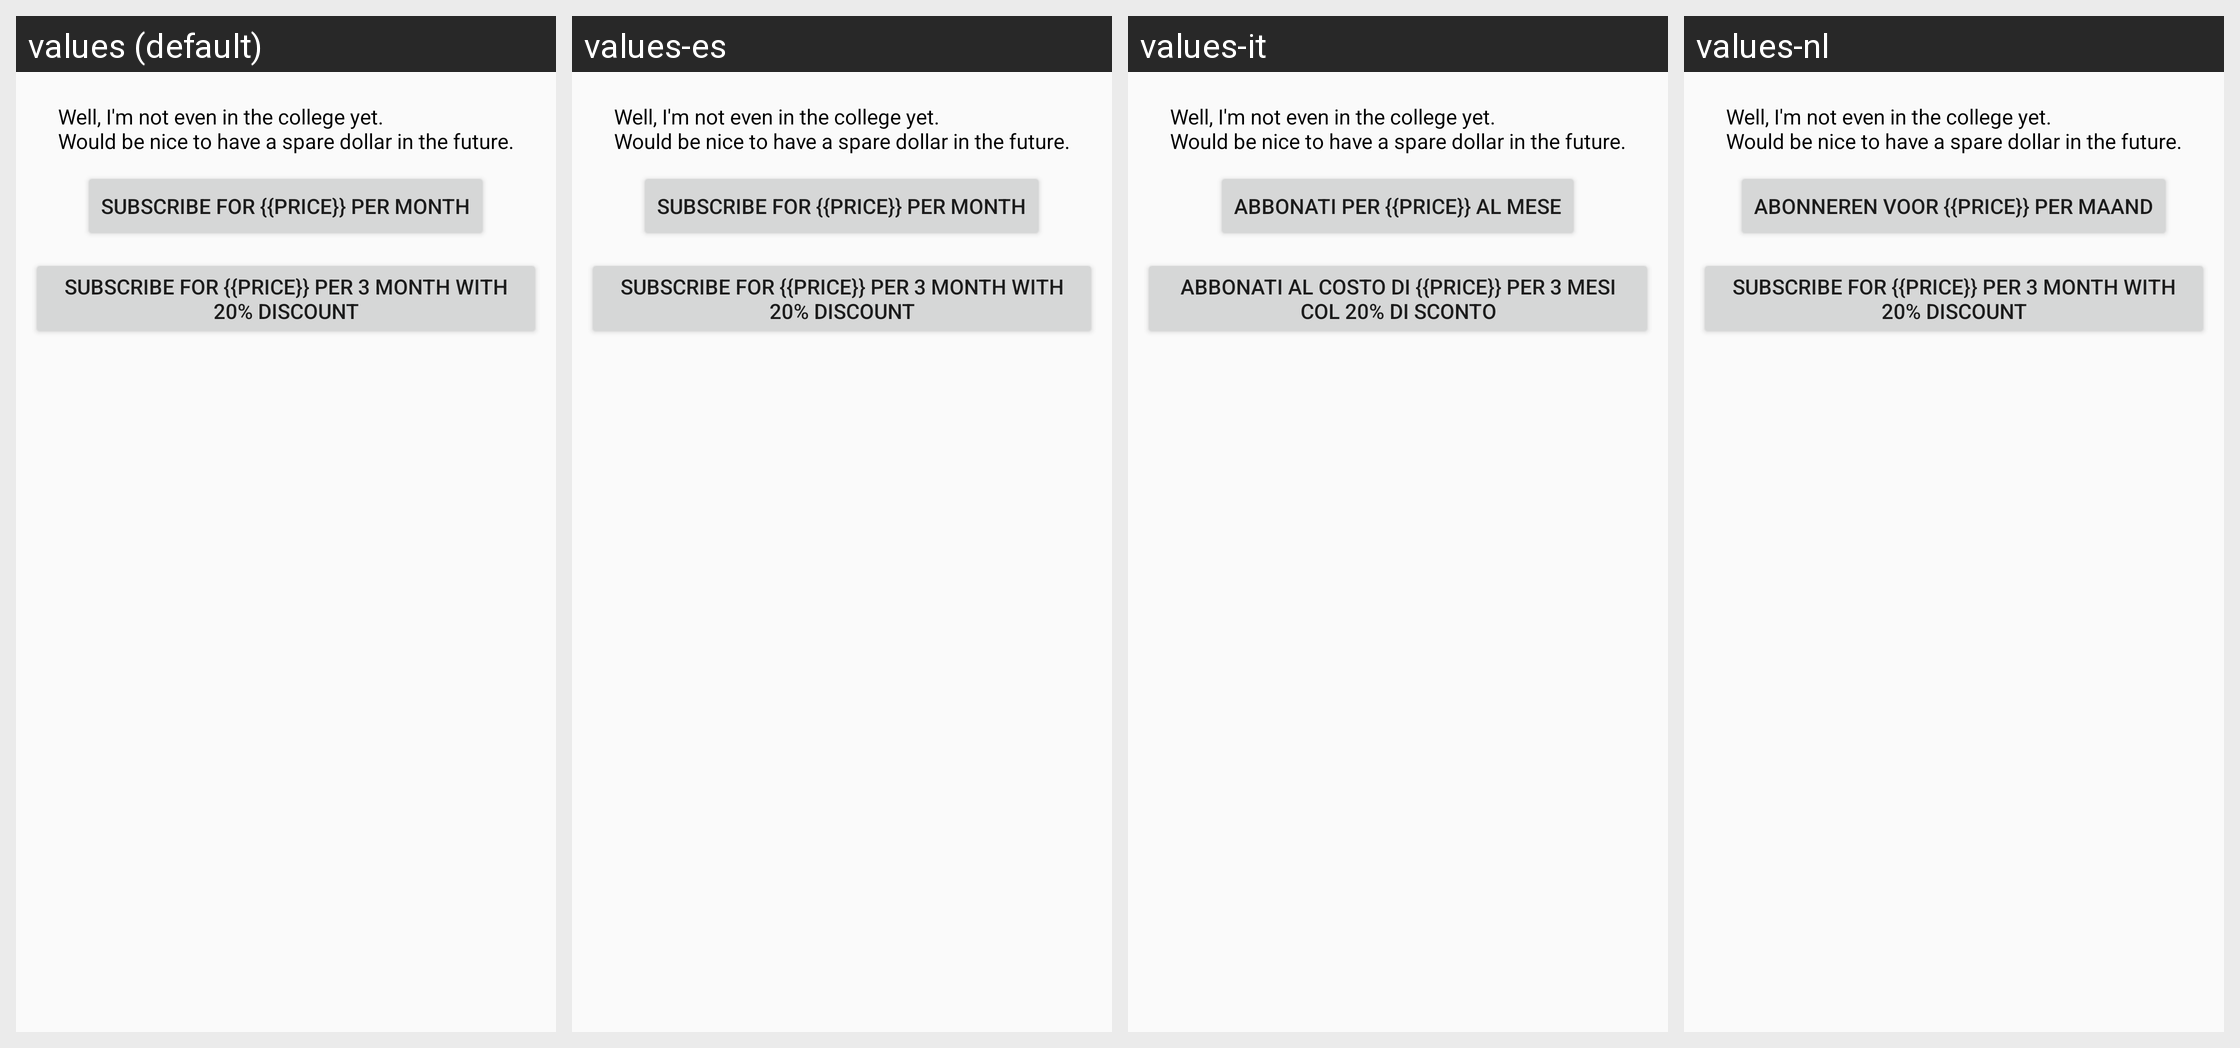

Locale-by-locale string values for the Android screen shown in this grid:
Android screen res/layout/fragment_app_support.xml rendered under 4 locales, left to right: values (default), values-es, values-it, values-nl. Device: Nexus 5 (rendered at 1080×1920; each locale shown at half size, 540×960, under a caption strip naming it); theme AppTheme.
Other locales in the repository, not shown: values-de, values-fr, values-ru.
Strings drawn on this screen, with the default value and each locale's value (text and hints the layout hard-codes, and strings that could not be matched under every locale, appear in the picture but are not listed):

help_developers_to_keep_up_development
  values: Well, I'm not even in the college yet. 
      Would be nice to have a spare dollar in the future.
  values-es: Well, I'm not even in the college yet. 
      Would be nice to have a spare dollar in the future.  [not translated; the default value is used]
  values-it: Well, I'm not even in the college yet. 
      Would be nice to have a spare dollar in the future.  [not translated; the default value is used]
  values-nl: Well, I'm not even in the college yet. 
      Would be nice to have a spare dollar in the future.  [not translated; the default value is used]

subscribe
  values: Subscribe for {{price}} per month
  values-es: Subscribe for {{price}} per month
  values-it: Abbonati per {{price}} al mese
  values-nl: Abonneren voor {{price}} per maand

subscribe_three_month
  values: Subscribe for {{price}} per 3 month with 20% discount
  values-es: Subscribe for {{price}} per 3 month with 20% discount
  values-it: Abbonati al costo di {{price}} per 3 mesi col 20% di sconto
  values-nl: Subscribe for {{price}} per 3 month with 20% discount
